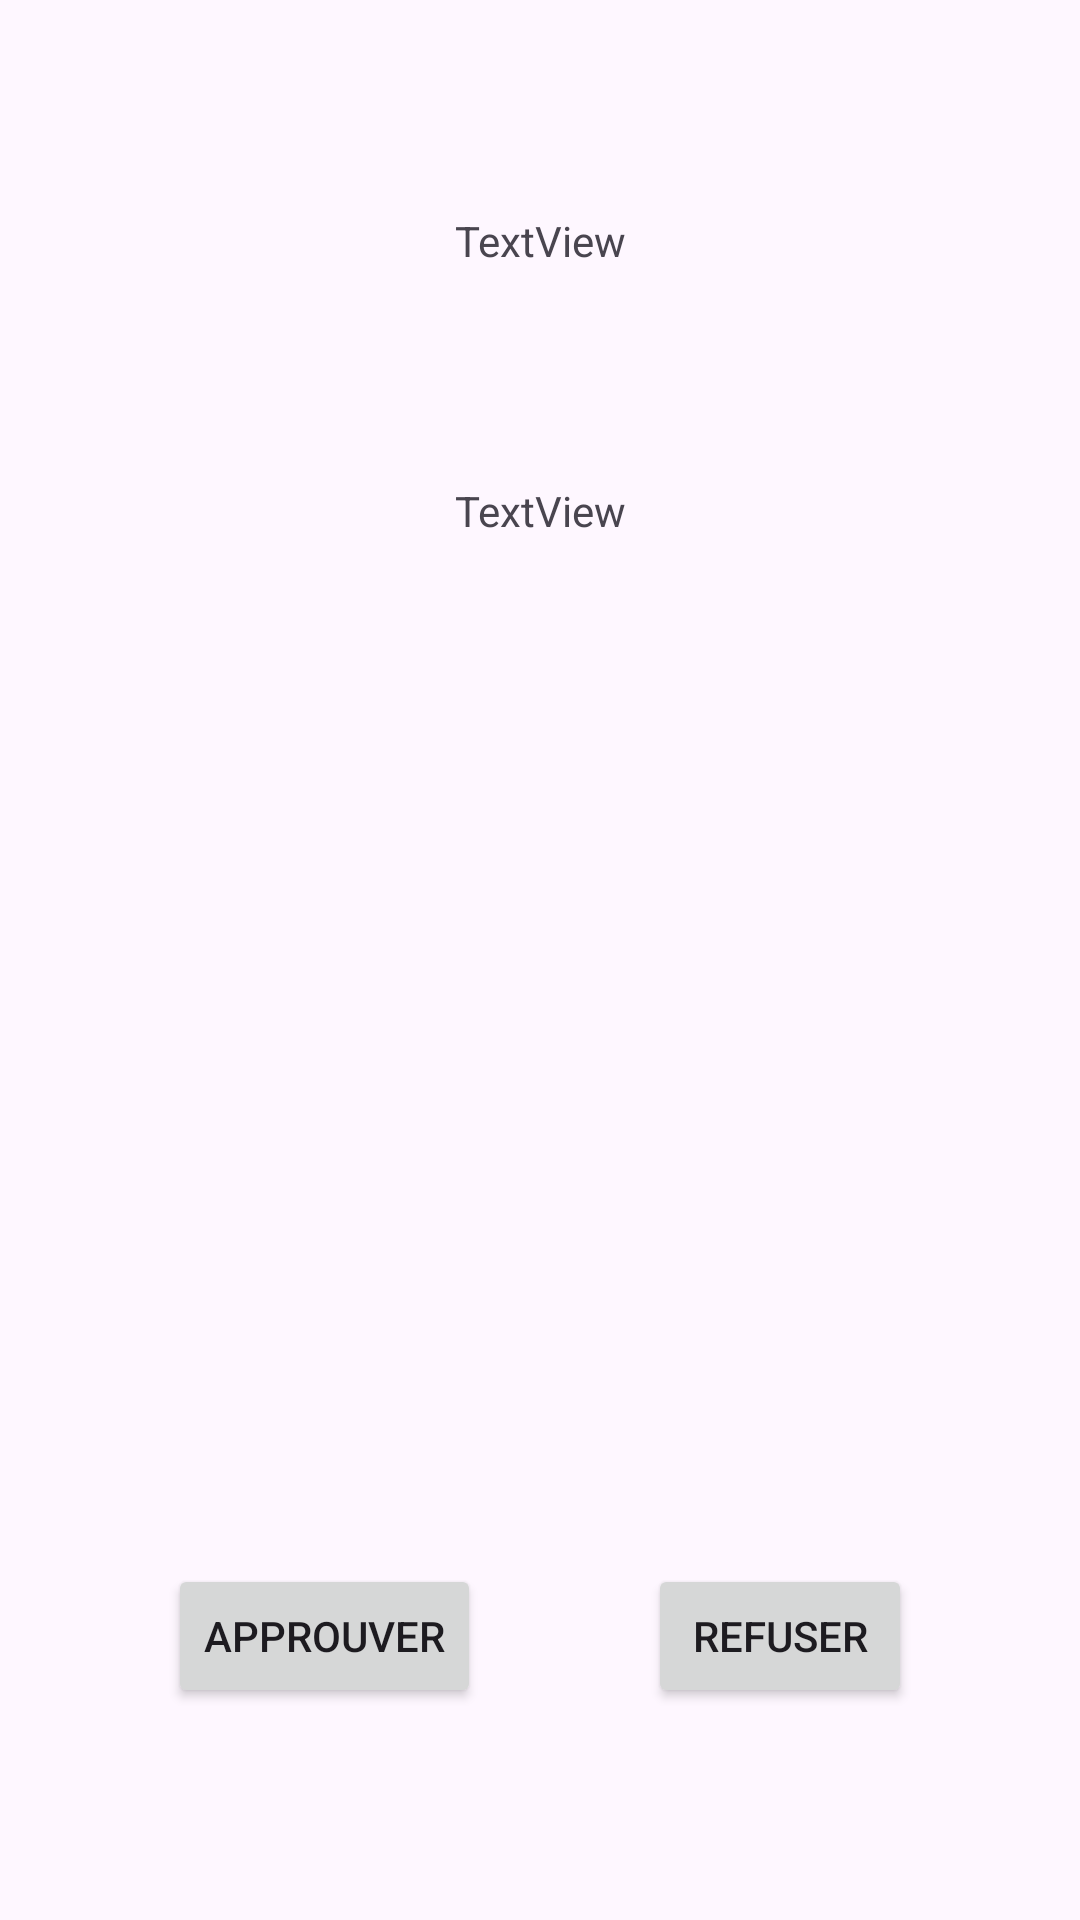

Produce the Android XML layout that renders to this screen, including the resource entries it uses.
<!-- AndroidManifest.xml: application theme Theme.DogGoAndroid -->
<!-- res/layout/fragment_admin_user_document_zoom.xml -->
<?xml version="1.0" encoding="utf-8"?>
<androidx.constraintlayout.widget.ConstraintLayout xmlns:android="http://schemas.android.com/apk/res/android"
    xmlns:app="http://schemas.android.com/apk/res-auto"
    xmlns:tools="http://schemas.android.com/tools"
    android:id="@+id/frameLayout5"
    android:layout_width="match_parent"
    android:layout_height="match_parent"
    tools:context=".Views.AdminUserDocumentZoomFragment">

    <TextView
        android:id="@+id/TVDocumentTitle"
        android:layout_width="wrap_content"
        android:layout_height="wrap_content"
        android:layout_marginStart="8dp"
        android:layout_marginEnd="8dp"
        android:text="TextView"
        app:layout_constraintBottom_toTopOf="@+id/TVDocumentDescription"
        app:layout_constraintEnd_toEndOf="parent"
        app:layout_constraintStart_toStartOf="parent"
        app:layout_constraintTop_toTopOf="parent" />

    <TextView
        android:id="@+id/TVDocumentDescription"
        android:layout_width="wrap_content"
        android:layout_height="wrap_content"
        android:layout_marginStart="8dp"
        android:layout_marginEnd="8dp"
        android:text="TextView"
        app:layout_constraintBottom_toTopOf="@+id/recyclerViewDocumentFiles"
        app:layout_constraintEnd_toEndOf="parent"
        app:layout_constraintStart_toStartOf="parent"
        app:layout_constraintTop_toBottomOf="@+id/TVDocumentTitle" />

    <Button
        android:id="@+id/ButtonRefuse"
        android:layout_width="wrap_content"
        android:layout_height="wrap_content"
        android:text="Refuser"
        app:layout_constraintBottom_toBottomOf="parent"
        app:layout_constraintEnd_toEndOf="parent"
        app:layout_constraintHorizontal_bias="0.5"
        app:layout_constraintStart_toEndOf="@+id/ButtonApprove"
        app:layout_constraintTop_toBottomOf="@+id/recyclerViewDocumentFiles" />

    <Button
        android:id="@+id/ButtonApprove"
        android:layout_width="wrap_content"
        android:layout_height="wrap_content"
        android:text="Approuver"
        app:layout_constraintBottom_toBottomOf="@+id/ButtonRefuse"
        app:layout_constraintEnd_toStartOf="@+id/ButtonRefuse"
        app:layout_constraintHorizontal_bias="0.5"
        app:layout_constraintStart_toStartOf="parent"
        app:layout_constraintTop_toTopOf="@+id/ButtonRefuse" />

    <androidx.recyclerview.widget.RecyclerView
        android:id="@+id/recyclerViewDocumentFiles"
        android:layout_width="0dp"
        android:layout_height="200dp"
        app:layout_constraintBottom_toTopOf="@+id/ButtonRefuse"
        app:layout_constraintEnd_toEndOf="parent"
        app:layout_constraintStart_toStartOf="parent"
        app:layout_constraintTop_toBottomOf="@+id/TVDocumentDescription" />
</androidx.constraintlayout.widget.ConstraintLayout>
<!-- resources referenced by this layout -->
<resources>
  <style name="Theme.DogGoAndroid" parent="Theme.Material3.DayNight.NoActionBar">
          
          <item name="colorPrimary">@color/purple_500</item>
          <item name="colorPrimaryVariant">@color/purple_700</item>
          <item name="colorOnPrimary">@color/white</item>
          
          <item name="colorSecondary">@color/teal_200</item>
          <item name="colorSecondaryVariant">@color/teal_700</item>
          <item name="colorOnSecondary">@color/black</item>
  
          
          <item name="android:windowLightStatusBar" tools:targetApi="m">true</item>
          <item name="android:statusBarColor">@android:color/transparent</item>
  
  
          <item name="colorSecondaryContainer">@color/light_orange</item>
  
  
      </style>
  <color name="purple_500">#FF6200EE</color>
  <color name="purple_700">#FF3700B3</color>
  <color name="white">#FFFFFFFF</color>
  <color name="teal_200">#FF03DAC5</color>
  <color name="teal_700">#FF018786</color>
  <color name="black">#FF000000</color>
  <color name="light_orange">#ff914d</color>
</resources>
